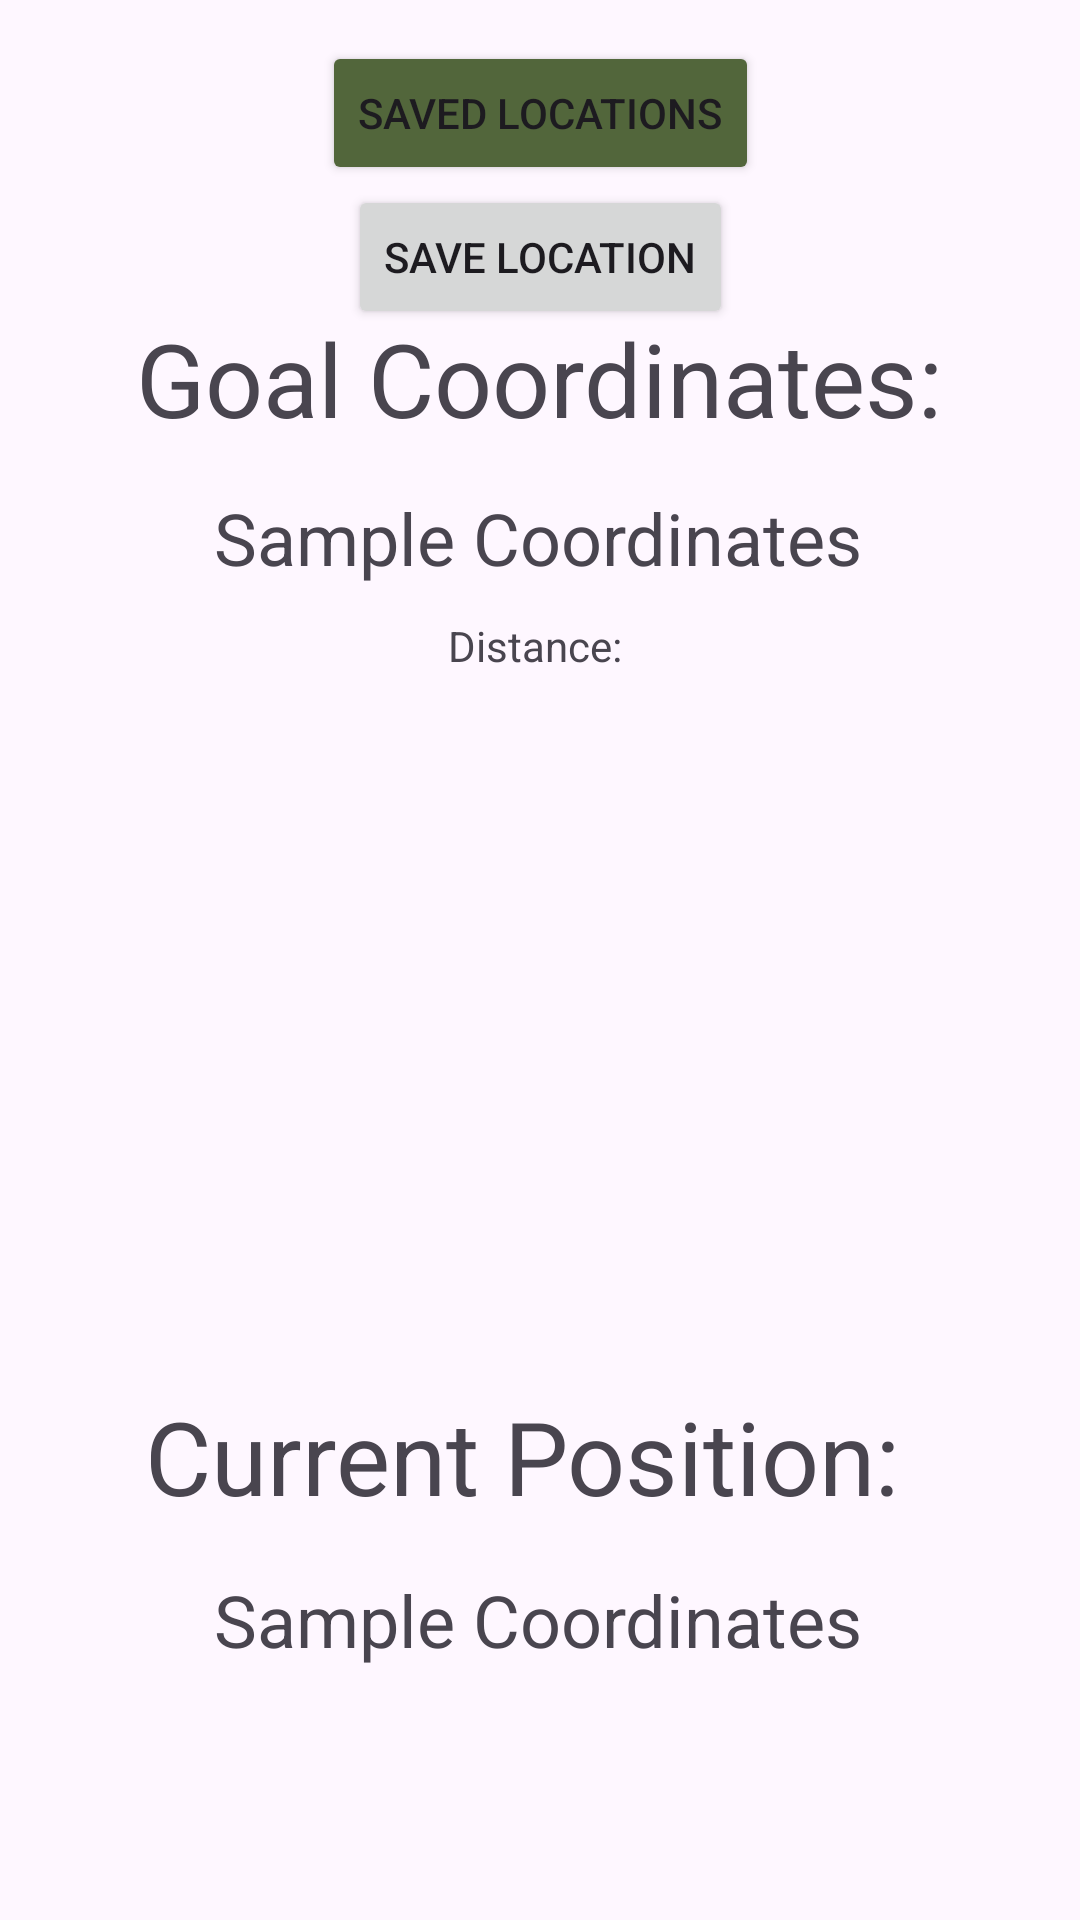

This screen was rendered from an Android layout file. Write that file and the resources it references.
<!-- AndroidManifest.xml: application theme Theme.CoordsApp -->
<!-- res/layout/activity_main.xml -->
<?xml version="1.0" encoding="utf-8"?>
<androidx.constraintlayout.widget.ConstraintLayout xmlns:android="http://schemas.android.com/apk/res/android"
    xmlns:app="http://schemas.android.com/apk/res-auto"
    xmlns:tools="http://schemas.android.com/tools"
    android:id="@+id/main"
    android:layout_width="match_parent"
    android:layout_height="match_parent"
    tools:context=".MainActivity">

    <TextView
        android:id="@+id/tvGoalCoords"
        android:layout_width="wrap_content"
        android:layout_height="wrap_content"
        android:text="Sample Coordinates"
        android:textSize="24sp"
        app:layout_constraintBottom_toBottomOf="parent"
        app:layout_constraintEnd_toEndOf="parent"
        app:layout_constraintHorizontal_bias="0.497"
        app:layout_constraintStart_toStartOf="parent"
        app:layout_constraintTop_toTopOf="parent"
        app:layout_constraintVertical_bias="0.268" />

    <TextView
        android:id="@+id/tvGoal"
        android:layout_width="wrap_content"
        android:layout_height="wrap_content"
        android:text="Goal Coordinates:"
        android:textSize="34sp"
        app:layout_constraintBottom_toBottomOf="parent"
        app:layout_constraintEnd_toEndOf="parent"
        app:layout_constraintStart_toStartOf="parent"
        app:layout_constraintTop_toTopOf="parent"
        app:layout_constraintVertical_bias="0.174" />

    <TextView
        android:id="@+id/tvCoordDisplay"
        android:layout_width="wrap_content"
        android:layout_height="wrap_content"
        android:text="Current Position:"
        android:textSize="34sp"
        app:layout_constraintBottom_toBottomOf="parent"
        app:layout_constraintEnd_toEndOf="parent"
        app:layout_constraintHorizontal_bias="0.446"
        app:layout_constraintStart_toStartOf="parent"
        app:layout_constraintTop_toTopOf="parent"
        app:layout_constraintVertical_bias="0.778" />

    <TextView
        android:id="@+id/tvCurrentCoords"
        android:layout_width="wrap_content"
        android:layout_height="wrap_content"
        android:text="Sample Coordinates"
        android:textSize="24sp"
        app:layout_constraintBottom_toBottomOf="parent"
        app:layout_constraintEnd_toEndOf="parent"
        app:layout_constraintHorizontal_bias="0.497"
        app:layout_constraintStart_toStartOf="parent"
        app:layout_constraintTop_toTopOf="parent"
        app:layout_constraintVertical_bias="0.862" />

    <ImageView
        android:id="@+id/navArrow"
        android:layout_width="255dp"
        android:layout_height="262dp"
        app:layout_constraintBottom_toBottomOf="parent"
        app:layout_constraintEnd_toEndOf="parent"
        app:layout_constraintStart_toStartOf="parent"
        app:layout_constraintTop_toTopOf="parent"
        app:layout_constraintVertical_bias="0.543"
        app:srcCompat="@drawable/compass_rose_transparent" />

    <Button
        android:id="@+id/btnSaved"
        android:layout_width="wrap_content"
        android:layout_height="wrap_content"
        android:backgroundTint="#52663B"
        android:text="Saved Locations"
        android:textColorLink="#5C5F5C"
        app:layout_constraintBottom_toBottomOf="parent"
        app:layout_constraintEnd_toEndOf="parent"
        app:layout_constraintStart_toStartOf="parent"
        app:layout_constraintTop_toTopOf="parent"
        app:layout_constraintVertical_bias="0.023" />

    <Button
        android:id="@+id/btnSaveLocation"
        android:layout_width="wrap_content"
        android:layout_height="wrap_content"
        android:text="Save Location"
        app:layout_constraintTop_toBottomOf="@id/btnSaved"
        app:layout_constraintStart_toStartOf="parent"
        app:layout_constraintEnd_toEndOf="parent"
        />

    <TextView
        android:id="@+id/tvDistance"
        android:layout_width="wrap_content"
        android:layout_height="wrap_content"
        android:text="Distance: "
        app:layout_constraintBottom_toBottomOf="parent"
        app:layout_constraintEnd_toEndOf="parent"
        app:layout_constraintStart_toStartOf="parent"
        app:layout_constraintTop_toTopOf="parent"
        app:layout_constraintVertical_bias="0.331" />

</androidx.constraintlayout.widget.ConstraintLayout>
<!-- resources referenced by this layout -->
<resources>
  <style name="Theme.CoordsApp" parent="Base.Theme.CoordsApp" />
  <style name="Base.Theme.CoordsApp" parent="Theme.Material3.DayNight.NoActionBar">
          
          
      </style>
</resources>
